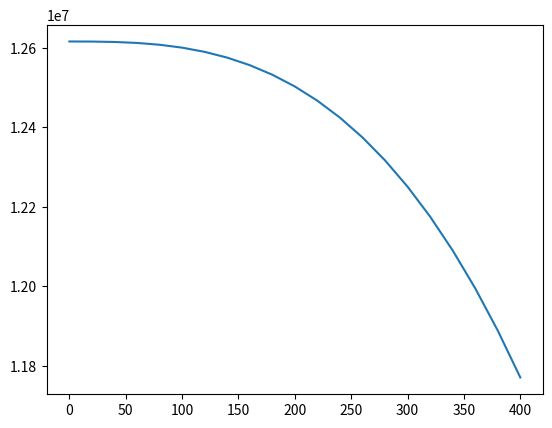

Write Python code to recreate this figure.
import numpy as np
import matplotlib.pyplot as plt
import sys

# model settings {{{
model = {}

model["fluid_prop"] = {
    "rho": 800., # kg/m3
    "mu": 0.005, # Pa * s
}

model["wellbore_prop"] = {
    "Lw": 400, # m
    "D": 0.1, # m
    "Q_toe": 0,
    "p_heel": 1.177e+7 # Pa 120 kgf/cm2
}

model["reservoir_prop"] = {
    "p_res": 2.206e+7, # Pa 225 kgf/cm2
    "k": 1e-13, #m2 
    "Dr": 2000, # [m] diameter of the reservoir
}

model["RK_settigns"] = {
    "verbose": 1, 
    "npoints": 21,
    "idp": 0.005, # [Pa] initial delta P
    "eps": 1.e-6,
    "Re_min": 100,
    "rtol": 1e-10,
    "max_n": 100
}
#}}}
def Reynolds(model, Q): #{{{
    rho = model["fluid_prop"]["rho"]
    mu = model["fluid_prop"]["mu"]
    D = model["wellbore_prop"]["D"]
    V = np.sqrt(4*Q/np.pi)
    return rho * V * D / mu
#}}}
def FrictionFactor(model, Q):#{{{
    eps = model["RK_settigns"]["eps"]
    Re_min = model["RK_settigns"]["Re_min"]
    Re = Reynolds(model, Q)
    if Re < eps:
        print("WARNING: Reynolds <= 0! Using mininal Reynolds")
        Re = Re_min        

    if Re<= 1187.38:
        f = 16/Re # laminar flow
    else:
        f= 0.0791/Re**0.25 # turbulent flow
    #print("Re="+str(Re)) 
    return f
#}}}
def K(model, x): #{{{
    # K comes from a Trained Neural Network 
   
    k = model["reservoir_prop"]["k"]
    Dr= model["reservoir_prop"]["Dr"]
    D = model["wellbore_prop"]["D"]
    mu= model["fluid_prop"]["mu"] 

    # K from a vertical wellbore (constant)
    K = 2*np.pi*k/(mu*np.log(Dr/D))

    return K
#}}}
def Qfunc(model, x, p): #{{{
    p_res = model["reservoir_prop"]["p_res"]
    #print("p="+str(p))
    #print("Qfunc="+str(-K(model, x) * (p - p_res)))
    return -K(model, x) * (p - p_res)
#}}}
def pfunc(model, x, Q): #{{{
    rho = model["fluid_prop"]["rho"]
    D = model["wellbore_prop"]["D"]
    f = FrictionFactor(model, Q)
    # if Q=0, f is obtained with Re=100 (min_Re); 
    # it will return 0 anyway
    return -32*f*rho*Q**2/(np.pi**2 * D**5)
    
    #FIXME testing laminar flow for now
    #mu = model["fluid_prop"]["mu"]
    #return -128*mu*Q/(np.pi*D**4)
#}}}

verbose = model["RK_settigns"]["verbose"]
dp = model["RK_settigns"]["idp"] # initial delta p in the toe
npoints = model["RK_settigns"]["npoints"]
Lw = model["wellbore_prop"]["Lw"]
p_res = model["reservoir_prop"]["p_res"]
p_heel= model["wellbore_prop"]["p_heel"]
Q_toe = model["wellbore_prop"]["Q_toe"]
rtol = model["RK_settigns"]["rtol"]
max_n = model["RK_settigns"]["max_n"]
p_toe = p_heel + dp 
#p_toe = p_res # it seems a good initial estimate
rel_error = 1

x = np.linspace(0,Lw,npoints)
Q = np.zeros(len(x))
p = np.zeros(len(x))

Q[0] = Q_toe
p[0] = p_toe
n = 0

while rel_error > rtol and n < max_n:
    print("Solving iteration n="+str(n))
    
    if n>0:
        p_toe = p_toe + dp
        p[0] = p_toe
    
    for i in range(0,len(x)-1):
        if verbose>1:
            print("\t solving step i="+str(i))
            print("\tQ[i]="+str(Q[i])+", p[i]="+str(p[i]) )

        h = x[i+1]-x[i]
        
        Q1 = Qfunc(model,  x[i],     p[i] )
        p1 = pfunc(model,  x[i],     Q[i], )
        if verbose>2:
            print("\t\tQ1="+str(Q1)+", p1="+str(p1) )

        Q2 = Qfunc(model,  x[i]+h/2, p[i]+p1*h/2 )
        p2 = pfunc(model,  x[i]+h/2, Q[i]+Q1*h/2 )
        if verbose>2:
            print("\t\tQ2="+str(Q2)+", p2="+str(p2) )
        
        Q3 = Qfunc(model,  x[i]+h/2, p[i]+p2*h/2 )
        p3 = pfunc(model,  x[i]+h/2, Q[i]+Q2*h/2 )
        if verbose>2:
            print("\t\tQ3="+str(Q3)+", p3="+str(p3) )
        
        Q4 = Qfunc(model,  x[i]+h,   p[i]+p3*h )
        p4 = pfunc(model,  x[i]+h,   Q[i]+Q3*h )
        if verbose>2:
            print("\t\tQ4="+str(Q4)+", p4="+str(p4) )

        Q[i+1] = Q[i] + (h/6)*(Q1 + 2*Q2 + 2*Q3 + Q4)
        p[i+1] = p[i] + (h/6)*(p1 + 2*p2 + 2*p3 + p4)

    dp = p_heel-p[-1] 
    rel_error = abs((dp)/p_heel)
    print("Done iteration n="+str(n))
    print("rel_error="+str(rel_error))
    if verbose>0:
        print("BC\t\t\tModel solution")
        print("p_res="+str(p_res)+",\tp[toe]="+str(p[0]))
        print("p_heel="+str(p_heel)+",\tp[heel]="+str(p[-1]))
        print("Q_toe="+str(Q_toe)+",\t\tQ[toe]="+str(Q[0]))
        print("Q_heel=?\t\tQ[heel]="+str(Q[-1]))
    n = n+1

plt.plot(x, p)
#plt.plot(x, Q)
plt.show()
